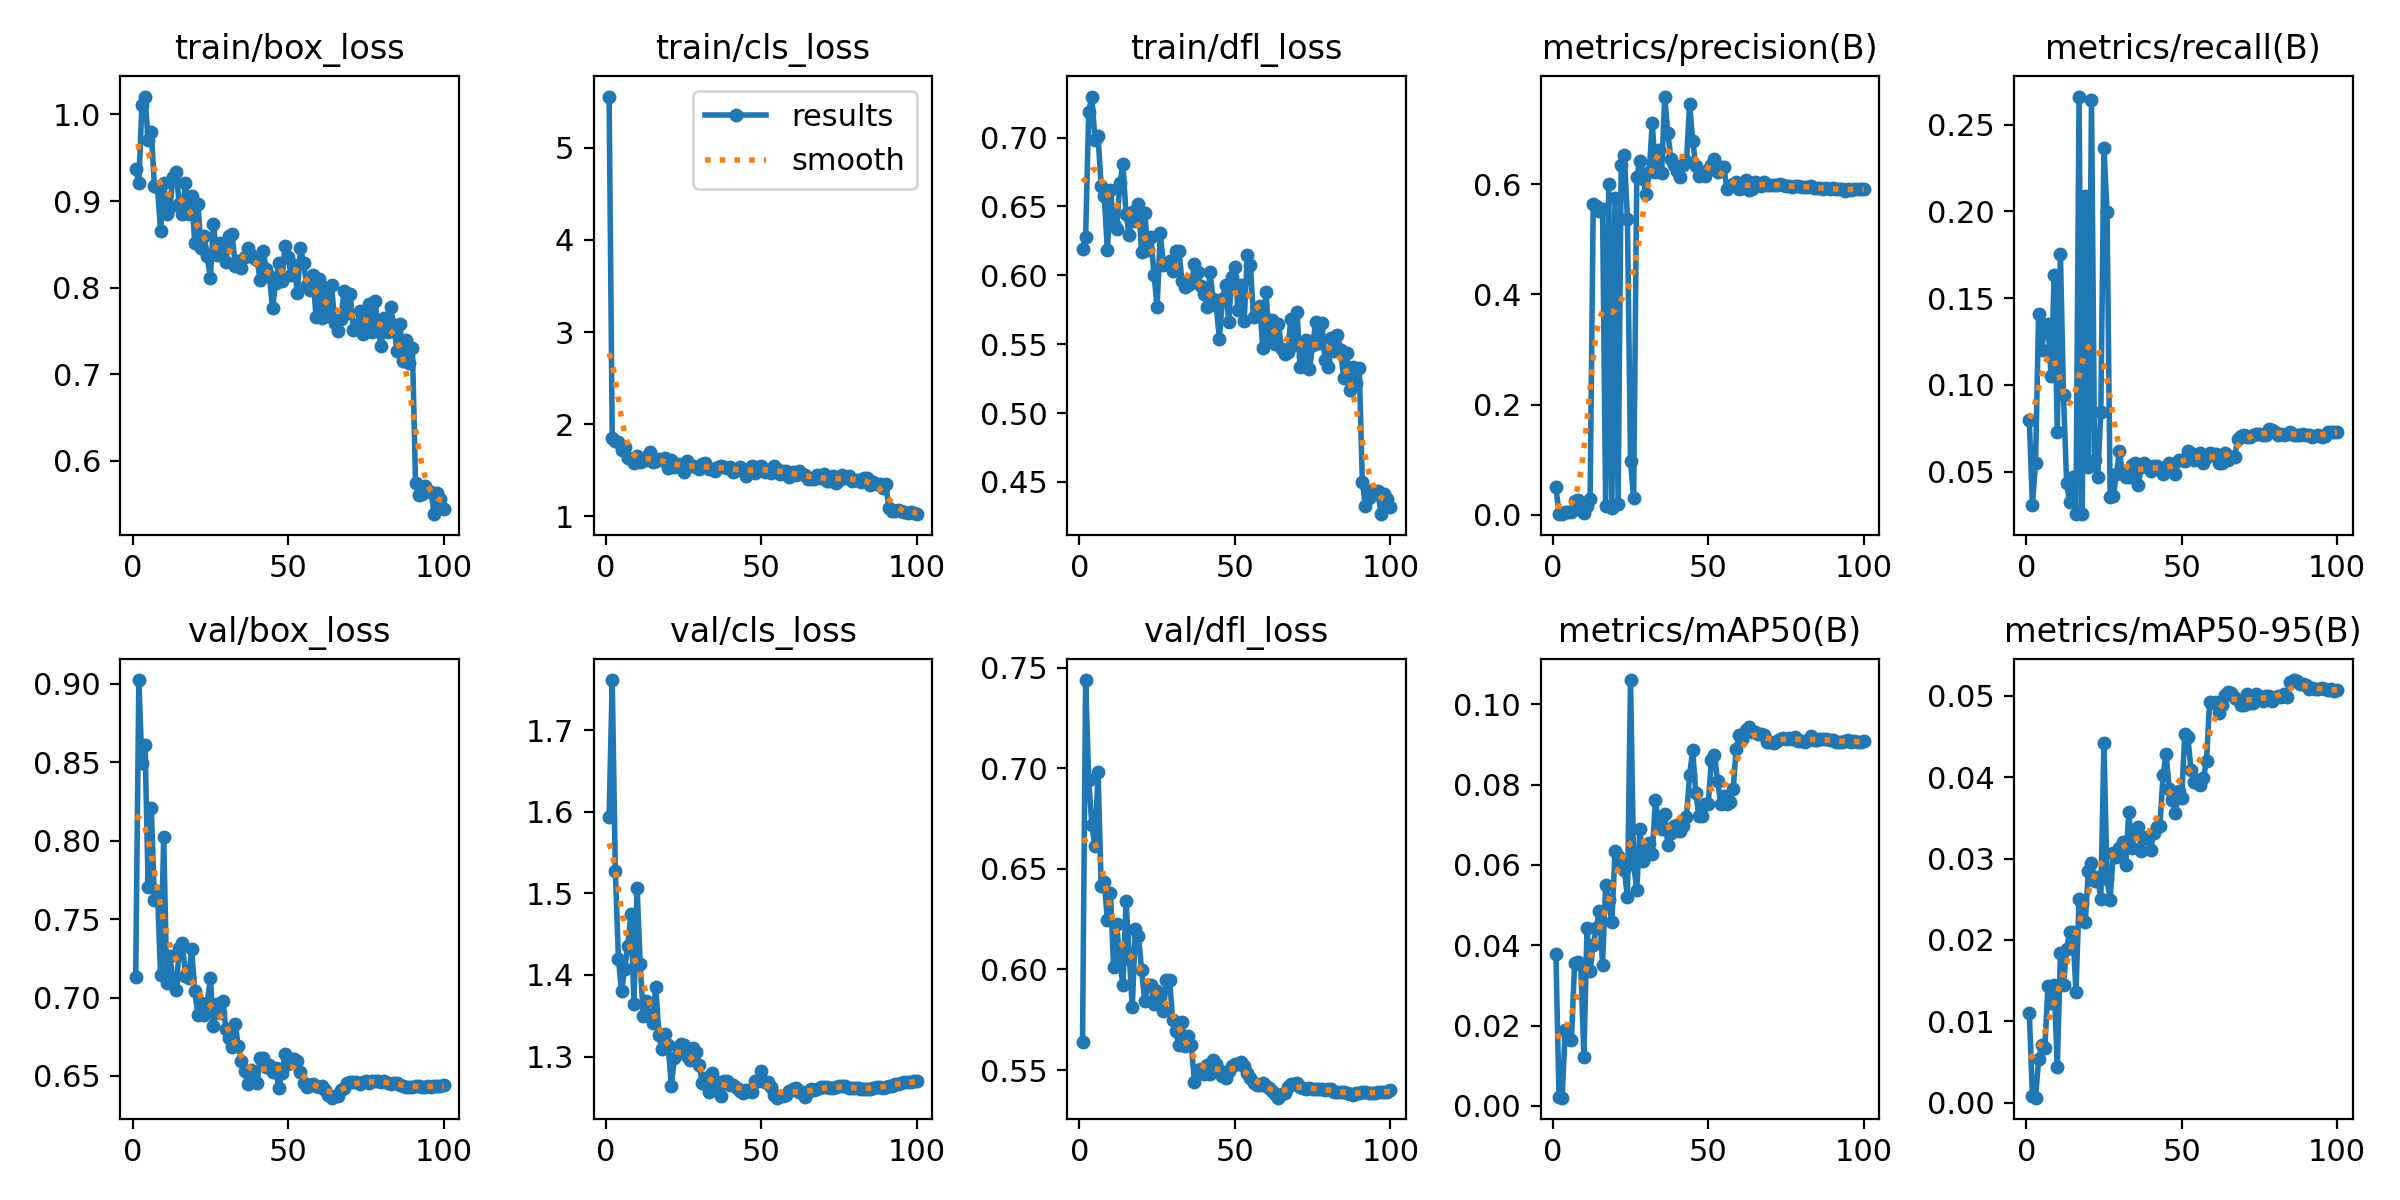

Values plotted in this chart, from the file beside it:
epoch, time, train/box_loss, train/cls_loss, train/dfl_loss, metrics/precision(B), metrics/recall(B), metrics/mAP50(B), metrics/mAP50-95(B), val/box_loss, val/cls_loss, val/dfl_loss, lr/pg0, lr/pg1, lr/pg2
1, 200.7, 0.9368, 5.557, 0.6193, 0.05045, 0.07963, 0.03772, 0.01108, 0.7134, 1.594, 0.5638, 0.003332, 0.003332, 0.003332
2, 385.7, 0.9209, 1.851, 0.6278, 0.00183, 0.03074, 0.00218, 0.0008, 0.9024, 1.762, 0.7438, 0.0066, 0.0066, 0.0066
3, 568.9, 1.011, 1.817, 0.7188, 0.00122, 0.05502, 0.00205, 0.00064, 0.8496, 1.528, 0.6941, 0.009801, 0.009801, 0.009801
4, 751.2, 1.021, 1.801, 0.7298, 0.00438, 0.1409, 0.019, 0.00534, 0.8613, 1.419, 0.6717, 0.009703, 0.009703, 0.009703
5, 934.5, 0.97, 1.716, 0.6984, 0.00506, 0.1203, 0.01654, 0.00716, 0.7706, 1.38, 0.6611, 0.009604, 0.009604, 0.009604
6, 1118, 0.9802, 1.747, 0.7011, 0.00558, 0.1343, 0.01634, 0.00678, 0.8209, 1.407, 0.698, 0.009505, 0.009505, 0.009505
7, 1300, 0.9179, 1.63, 0.6646, 0.02566, 0.135, 0.03551, 0.01432, 0.7623, 1.436, 0.6412, 0.009406, 0.009406, 0.009406
8, 1481, 0.9161, 1.627, 0.6573, 0.02653, 0.105, 0.03575, 0.01222, 0.7677, 1.475, 0.6436, 0.009307, 0.009307, 0.009307
9, 1664, 0.8658, 1.579, 0.618, 0.00931, 0.1632, 0.035, 0.01448, 0.7145, 1.365, 0.6244, 0.009208, 0.009208, 0.009208
10, 1845, 0.9206, 1.653, 0.6617, 0.00379, 0.07291, 0.01225, 0.00443, 0.8026, 1.507, 0.6377, 0.009109, 0.009109, 0.009109
11, 2028, 0.8854, 1.586, 0.6369, 0.01517, 0.1753, 0.04421, 0.01839, 0.7092, 1.413, 0.601, 0.00901, 0.00901, 0.00901
12, 2210, 0.8929, 1.599, 0.6338, 0.02861, 0.09395, 0.03359, 0.01451, 0.7263, 1.349, 0.6223, 0.008911, 0.008911, 0.008911
13, 2392, 0.9279, 1.648, 0.6667, 0.5643, 0.04369, 0.04004, 0.01891, 0.7109, 1.367, 0.6037, 0.008812, 0.008812, 0.008812
14, 2576, 0.9339, 1.695, 0.6805, 0.5609, 0.03236, 0.04442, 0.02095, 0.7049, 1.35, 0.5924, 0.008713, 0.008713, 0.008713
15, 2759, 0.8968, 1.593, 0.6444, 0.5523, 0.04693, 0.04864, 0.02098, 0.7317, 1.341, 0.634, 0.008614, 0.008614, 0.008614
16, 2941, 0.8854, 1.599, 0.6292, 0.555, 0.02551, 0.0352, 0.01365, 0.7346, 1.386, 0.6082, 0.008515, 0.008515, 0.008515
17, 3124, 0.9213, 1.621, 0.6462, 0.01564, 0.2661, 0.05509, 0.02499, 0.714, 1.327, 0.5811, 0.008416, 0.008416, 0.008416
18, 3306, 0.8851, 1.609, 0.6394, 0.6, 0.02567, 0.05115, 0.02439, 0.7125, 1.309, 0.62, 0.008317, 0.008317, 0.008317
19, 3489, 0.9063, 1.634, 0.6515, 0.013, 0.2091, 0.0458, 0.02216, 0.731, 1.328, 0.6166, 0.008218, 0.008218, 0.008218
20, 3671, 0.851, 1.529, 0.6172, 0.5747, 0.05255, 0.06337, 0.02843, 0.7042, 1.314, 0.5998, 0.008119, 0.008119, 0.008119
21, 3854, 0.897, 1.615, 0.6454, 0.01904, 0.2641, 0.06228, 0.02951, 0.6888, 1.264, 0.5843, 0.00802, 0.00802, 0.00802
22, 4036, 0.8456, 1.539, 0.6185, 0.6347, 0.05673, 0.061, 0.02719, 0.6963, 1.299, 0.592, 0.007921, 0.007921, 0.007921
23, 4218, 0.8601, 1.564, 0.6275, 0.6536, 0.04702, 0.05883, 0.02767, 0.6889, 1.312, 0.592, 0.007822, 0.007822, 0.007822
24, 4401, 0.8367, 1.533, 0.6003, 0.5374, 0.08424, 0.05194, 0.02502, 0.6968, 1.316, 0.5829, 0.007723, 0.007723, 0.007723
25, 4582, 0.8115, 1.476, 0.5769, 0.09686, 0.2363, 0.106, 0.04421, 0.7124, 1.314, 0.5893, 0.007624, 0.007624, 0.007624
26, 4765, 0.874, 1.603, 0.6305, 0.03057, 0.1998, 0.06013, 0.02752, 0.6819, 1.3, 0.5835, 0.007525, 0.007525, 0.007525
27, 4947, 0.8378, 1.552, 0.6078, 0.6126, 0.03517, 0.05368, 0.02488, 0.6956, 1.296, 0.5792, 0.007426, 0.007426, 0.007426
28, 5130, 0.8518, 1.549, 0.6086, 0.6422, 0.0357, 0.06891, 0.03073, 0.6899, 1.311, 0.5948, 0.007327, 0.007327, 0.007327
29, 5311, 0.8449, 1.535, 0.6105, 0.6101, 0.04864, 0.06086, 0.03016, 0.6976, 1.306, 0.5949, 0.007228, 0.007228, 0.007228
30, 5494, 0.8295, 1.512, 0.6031, 0.5831, 0.06168, 0.06448, 0.03131, 0.6799, 1.289, 0.575, 0.007129, 0.007129, 0.007129
31, 5677, 0.8594, 1.563, 0.6174, 0.6227, 0.04864, 0.06553, 0.03208, 0.6739, 1.268, 0.5694, 0.00703, 0.00703, 0.00703
32, 5860, 0.8615, 1.582, 0.6179, 0.7107, 0.04702, 0.06268, 0.02922, 0.6684, 1.274, 0.5622, 0.006931, 0.006931, 0.006931
33, 6042, 0.8254, 1.518, 0.5958, 0.6213, 0.04706, 0.07626, 0.03566, 0.6834, 1.256, 0.5738, 0.006832, 0.006832, 0.006832
34, 6224, 0.8312, 1.508, 0.5918, 0.6613, 0.05359, 0.0703, 0.03126, 0.6688, 1.28, 0.5621, 0.006733, 0.006733, 0.006733
35, 6405, 0.8222, 1.496, 0.593, 0.621, 0.05511, 0.06904, 0.03331, 0.6597, 1.264, 0.5671, 0.006634, 0.006634, 0.006634
36, 6588, 0.835, 1.536, 0.5944, 0.7591, 0.04231, 0.0726, 0.03389, 0.653, 1.269, 0.5624, 0.006535, 0.006535, 0.006535
37, 6771, 0.8456, 1.542, 0.6079, 0.6923, 0.05261, 0.06488, 0.03098, 0.6446, 1.251, 0.5441, 0.006436, 0.006436, 0.006436
38, 6953, 0.8374, 1.538, 0.6025, 0.6463, 0.05521, 0.06799, 0.03254, 0.6537, 1.27, 0.5502, 0.006337, 0.006337, 0.006337
39, 7136, 0.8338, 1.528, 0.5924, 0.6342, 0.0535, 0.06974, 0.0326, 0.6471, 1.27, 0.5503, 0.006238, 0.006238, 0.006238
40, 7319, 0.8324, 1.529, 0.5867, 0.6237, 0.05026, 0.06991, 0.03103, 0.6452, 1.265, 0.5483, 0.006139, 0.006139, 0.006139
41, 7501, 0.8092, 1.485, 0.5773, 0.6137, 0.0535, 0.06833, 0.03314, 0.6617, 1.265, 0.5525, 0.00604, 0.00604, 0.00604
42, 7684, 0.8417, 1.503, 0.6023, 0.6341, 0.05316, 0.06958, 0.03388, 0.6615, 1.261, 0.5481, 0.005941, 0.005941, 0.005941
43, 7865, 0.8217, 1.536, 0.5827, 0.6425, 0.05207, 0.07205, 0.03403, 0.6554, 1.258, 0.5549, 0.005842, 0.005842, 0.005842
44, 8048, 0.8137, 1.495, 0.5786, 0.7453, 0.04854, 0.08238, 0.04025, 0.6571, 1.255, 0.5532, 0.005743, 0.005743, 0.005743
45, 8231, 0.7762, 1.438, 0.5538, 0.6788, 0.0523, 0.08863, 0.04277, 0.6524, 1.259, 0.5502, 0.005644, 0.005644, 0.005644
46, 8414, 0.8055, 1.48, 0.5827, 0.6333, 0.05521, 0.0778, 0.03855, 0.6547, 1.258, 0.5469, 0.005545, 0.005545, 0.005545
47, 8602, 0.8283, 1.541, 0.5933, 0.6143, 0.05111, 0.07211, 0.03716, 0.6426, 1.256, 0.5459, 0.005446, 0.005446, 0.005446
48, 8795, 0.8082, 1.468, 0.5663, 0.6162, 0.04864, 0.07207, 0.03554, 0.6517, 1.27, 0.5494, 0.005347, 0.005347, 0.005347
49, 8980, 0.848, 1.539, 0.5991, 0.6158, 0.05683, 0.0751, 0.0383, 0.6639, 1.27, 0.552, 0.005248, 0.005248, 0.005248
50, 9164, 0.8359, 1.54, 0.6062, 0.6251, 0.05683, 0.0751, 0.03745, 0.6576, 1.282, 0.553, 0.005149, 0.005149, 0.005149
51, 9348, 0.8143, 1.476, 0.5752, 0.6342, 0.05609, 0.08618, 0.04532, 0.6606, 1.268, 0.5531, 0.00505, 0.00505, 0.00505
52, 9532, 0.826, 1.504, 0.593, 0.6462, 0.06168, 0.08734, 0.04493, 0.6606, 1.269, 0.5538, 0.004951, 0.004951, 0.004951
53, 9715, 0.7934, 1.474, 0.5669, 0.6218, 0.06085, 0.08094, 0.04081, 0.6596, 1.263, 0.5521, 0.004852, 0.004852, 0.004852
54, 9900, 0.8457, 1.545, 0.6146, 0.6305, 0.05649, 0.07513, 0.03943, 0.6523, 1.252, 0.5485, 0.004753, 0.004753, 0.004753
55, 10086, 0.8283, 1.512, 0.6076, 0.6314, 0.05825, 0.07705, 0.03962, 0.6454, 1.25, 0.546, 0.004654, 0.004654, 0.004654
56, 10273, 0.803, 1.459, 0.5694, 0.5916, 0.06056, 0.07517, 0.03907, 0.6431, 1.252, 0.5436, 0.004555, 0.004555, 0.004555
57, 10462, 0.7976, 1.495, 0.5751, 0.5963, 0.05511, 0.07563, 0.03987, 0.6439, 1.251, 0.5426, 0.004456, 0.004456, 0.004456
58, 10648, 0.8146, 1.487, 0.5777, 0.6011, 0.05835, 0.07884, 0.04202, 0.645, 1.253, 0.5426, 0.004357, 0.004357, 0.004357
59, 10837, 0.7664, 1.427, 0.5469, 0.6041, 0.06083, 0.08897, 0.04926, 0.6436, 1.258, 0.5435, 0.004258, 0.004258, 0.004258
60, 11028, 0.8097, 1.48, 0.588, 0.5912, 0.05997, 0.0923, 0.04907, 0.6427, 1.261, 0.5419, 0.004159, 0.004159, 0.004159
... 40 more rows
